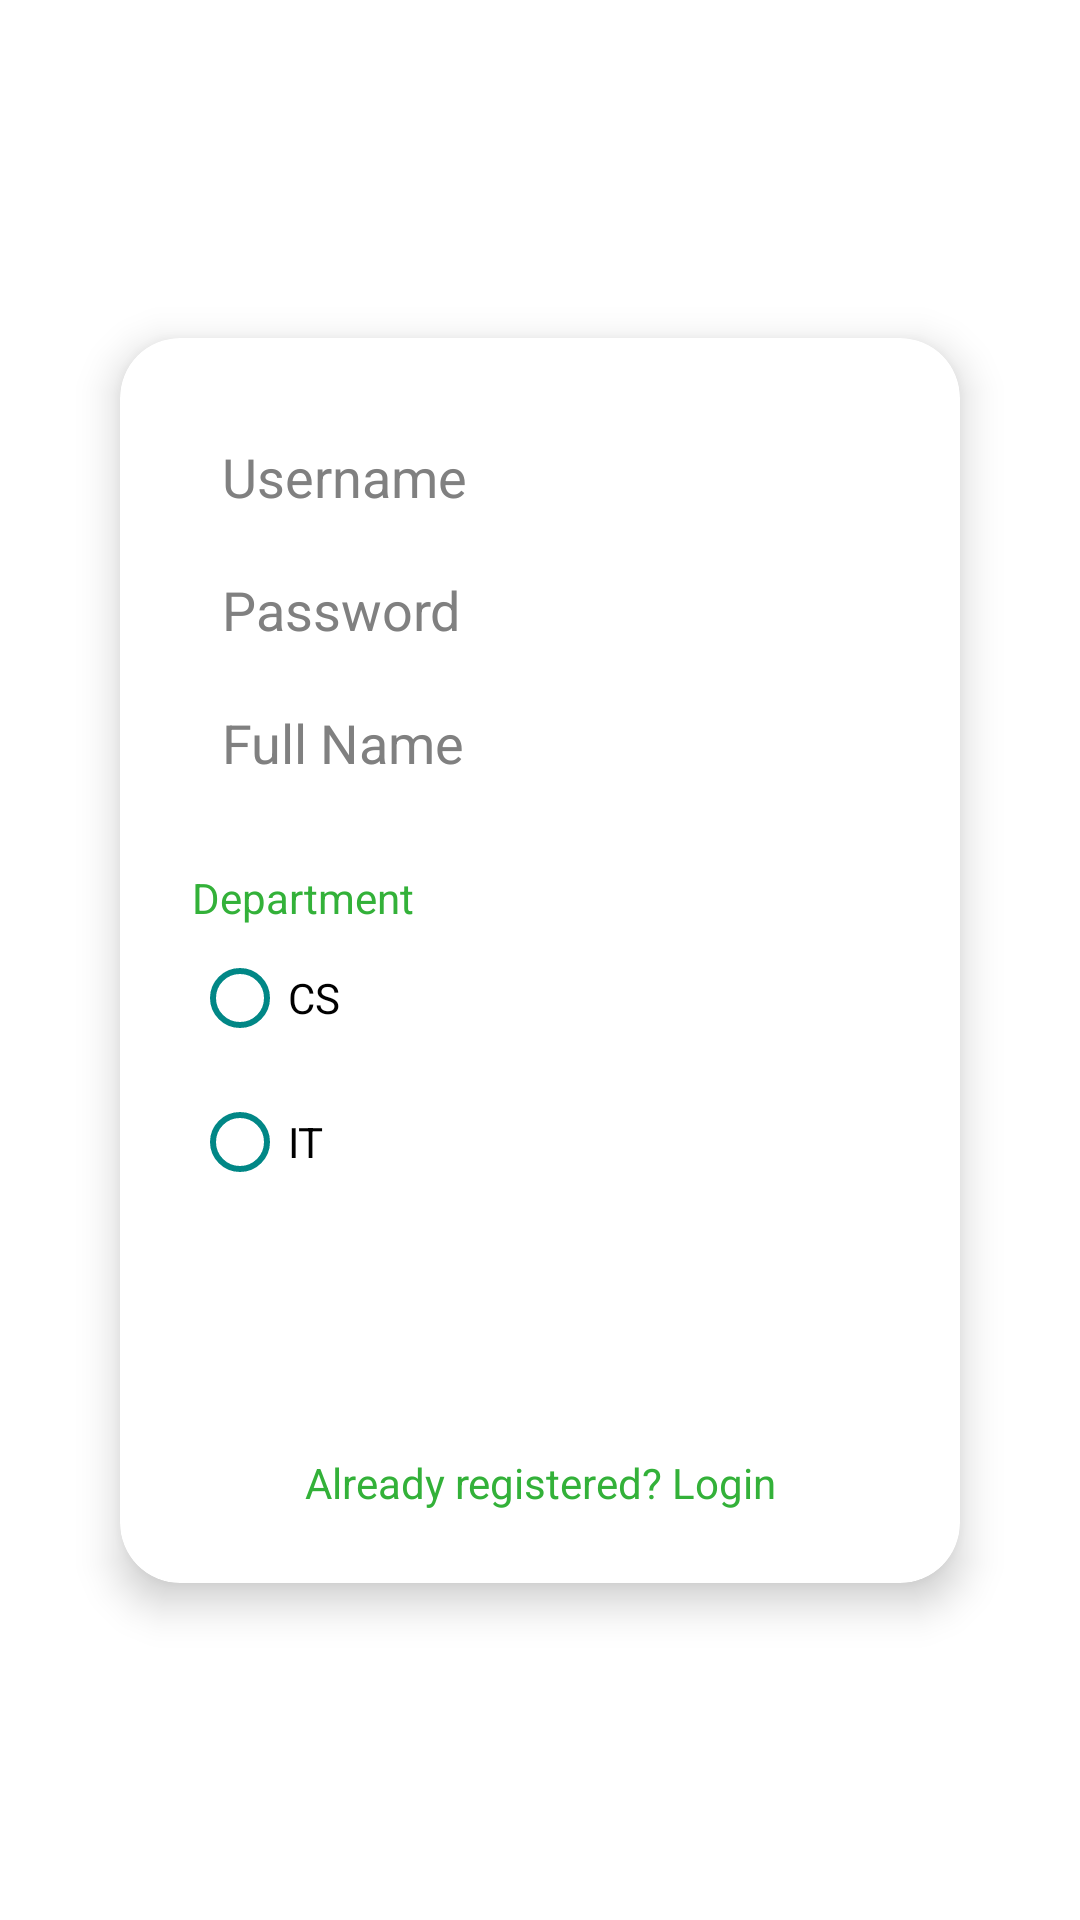

Reconstruct the res/layout file that produces this screen, plus the resources it refers to.
<!-- AndroidManifest.xml: application theme Theme.NavigationDrawer -->
<!-- res/layout/activity_teacher_registration.xml -->
<?xml version="1.0" encoding="utf-8"?>
<androidx.constraintlayout.widget.ConstraintLayout
    xmlns:android="http://schemas.android.com/apk/res/android"
    xmlns:app="http://schemas.android.com/apk/res-auto"
    xmlns:tools="http://schemas.android.com/tools"
    android:layout_width="match_parent"
    android:layout_height="match_parent"
    android:background="@drawable/logooobuffalo"
    tools:context=".TeacherRegistrationActivity">

    <androidx.cardview.widget.CardView
        android:layout_width="0dp"
        android:layout_height="wrap_content"
        android:layout_margin="40dp"
        app:cardCornerRadius="20dp"
        app:cardElevation="8dp"
        app:layout_constraintTop_toTopOf="parent"
        app:layout_constraintBottom_toBottomOf="parent"
        app:layout_constraintStart_toStartOf="parent"
        app:layout_constraintEnd_toEndOf="parent">

        <androidx.constraintlayout.widget.ConstraintLayout
            android:layout_width="match_parent"
            android:layout_height="wrap_content"
            android:padding="24dp">

            
            <EditText
                android:id="@+id/register_username"
                android:layout_width="0dp"
                android:layout_height="wrap_content"
                android:background="@drawable/custom_edittext"
                android:hint="Username"
                android:inputType="text"
                android:padding="10dp"
                android:textColor="@color/black"
                android:textColorHint="@color/grey"
                app:layout_constraintEnd_toEndOf="parent"
                app:layout_constraintStart_toStartOf="parent"
                app:layout_constraintTop_toTopOf="parent" />

            
            <EditText
                android:id="@+id/register_password"
                android:layout_width="0dp"
                android:layout_height="wrap_content"
                android:background="@drawable/custom_edittext"
                android:hint="Password"
                android:inputType="textPassword"
                android:padding="10dp"
                android:textColor="@color/black"
                android:textColorHint="@color/grey"
                app:layout_constraintEnd_toEndOf="parent"
                app:layout_constraintStart_toStartOf="parent"
                app:layout_constraintTop_toBottomOf="@id/register_username" />

            
            <EditText
                android:id="@+id/register_full_name"
                android:layout_width="0dp"
                android:layout_height="wrap_content"
                android:background="@drawable/custom_edittext"
                android:hint="Full Name"
                android:inputType="text"
                android:padding="10dp"
                android:textColor="@color/black"
                android:textColorHint="@color/grey"
                app:layout_constraintEnd_toEndOf="parent"
                app:layout_constraintStart_toStartOf="parent"
                app:layout_constraintTop_toBottomOf="@id/register_password" />

            
            <RadioGroup
                android:id="@+id/radio_group_department"
                android:layout_width="0dp"
                android:layout_height="wrap_content"
                android:layout_marginTop="20dp"
                app:layout_constraintEnd_toEndOf="parent"
                app:layout_constraintStart_toStartOf="parent"
                app:layout_constraintTop_toBottomOf="@id/register_full_name">

                <TextView
                    android:layout_width="wrap_content"
                    android:layout_height="wrap_content"
                    android:text="Department"
                    android:textColor="@color/green" />

                <RadioButton
                    android:id="@+id/radio_cs"
                    android:layout_width="wrap_content"
                    android:layout_height="wrap_content"
                    android:text="CS" />

                <RadioButton
                    android:id="@+id/radio_it"
                    android:layout_width="wrap_content"
                    android:layout_height="wrap_content"
                    android:text="IT" />
            </RadioGroup>

            
            <Button
                android:id="@+id/register_button"
                android:layout_width="0dp"
                android:layout_height="wrap_content"
                android:layout_marginTop="16dp"
                android:backgroundTint="@color/green"
                android:gravity="center"
                android:text="Register"
                android:textColor="@color/white"
                app:layout_constraintBottom_toTopOf="@id/registered_text"
                app:layout_constraintEnd_toEndOf="parent"
                app:layout_constraintStart_toStartOf="parent"
                app:layout_constraintTop_toBottomOf="@id/radio_group_department" />

            
            <TextView
                android:id="@+id/registered_text"
                android:layout_width="wrap_content"
                android:layout_height="wrap_content"
                android:text="Already registered? Login"
                android:textColor="@color/green"
                android:textSize="14sp"
                android:layout_marginTop="16dp"
                android:gravity="center"
                android:layout_marginBottom="16dp"
                app:layout_constraintEnd_toEndOf="parent"
                app:layout_constraintStart_toStartOf="parent"
                app:layout_constraintTop_toBottomOf="@id/register_button" />

        </androidx.constraintlayout.widget.ConstraintLayout>
    </androidx.cardview.widget.CardView>
</androidx.constraintlayout.widget.ConstraintLayout>
<!-- resources referenced by this layout -->
<resources>
  <color name="black">#FF000000</color>
  <color name="green">#33B139</color>
  <color name="grey">#808080</color>
  <color name="white">#FFFFFFFF</color>
  <style name="Theme.NavigationDrawer" parent="base.Theme.NavigationDrawer" />
  <style name="base.Theme.NavigationDrawer" parent="Theme.MaterialComponents.Light.NoActionBar">
          
          <item name="colorPrimary">@color/lavender</item>
          <item name="colorPrimaryVariant">@color/lavender</item>
          <item name="colorOnPrimary">@color/white</item>
          
          <item name="colorSecondary">@color/teal_200</item>
          <item name="colorSecondaryVariant">@color/teal_700</item>
          <item name="colorOnSecondary">@color/black</item>
          
          <item name="colorSurface">@color/white</item>
          
          <item name="buttonStyle">@style/MyButtonStyle</item>
          <item name="colorControlNormal">@color/teal_700</item> 
          <item name="colorControlActivated">@color/lavender</item> 
          <item name="colorControlHighlight">@color/white</item> 
          
      </style>
  <color name="lavender">#E6E6FA</color>
  <color name="teal_200">#03DAC5</color>
  <color name="teal_700">#018786</color>
  <style name="MyButtonStyle" parent="Widget.MaterialComponents.Button">
          <item name="backgroundTint">@color/lavender</item> 
          <item name="android:textColor">@color/white</item> 
      </style>
</resources>
